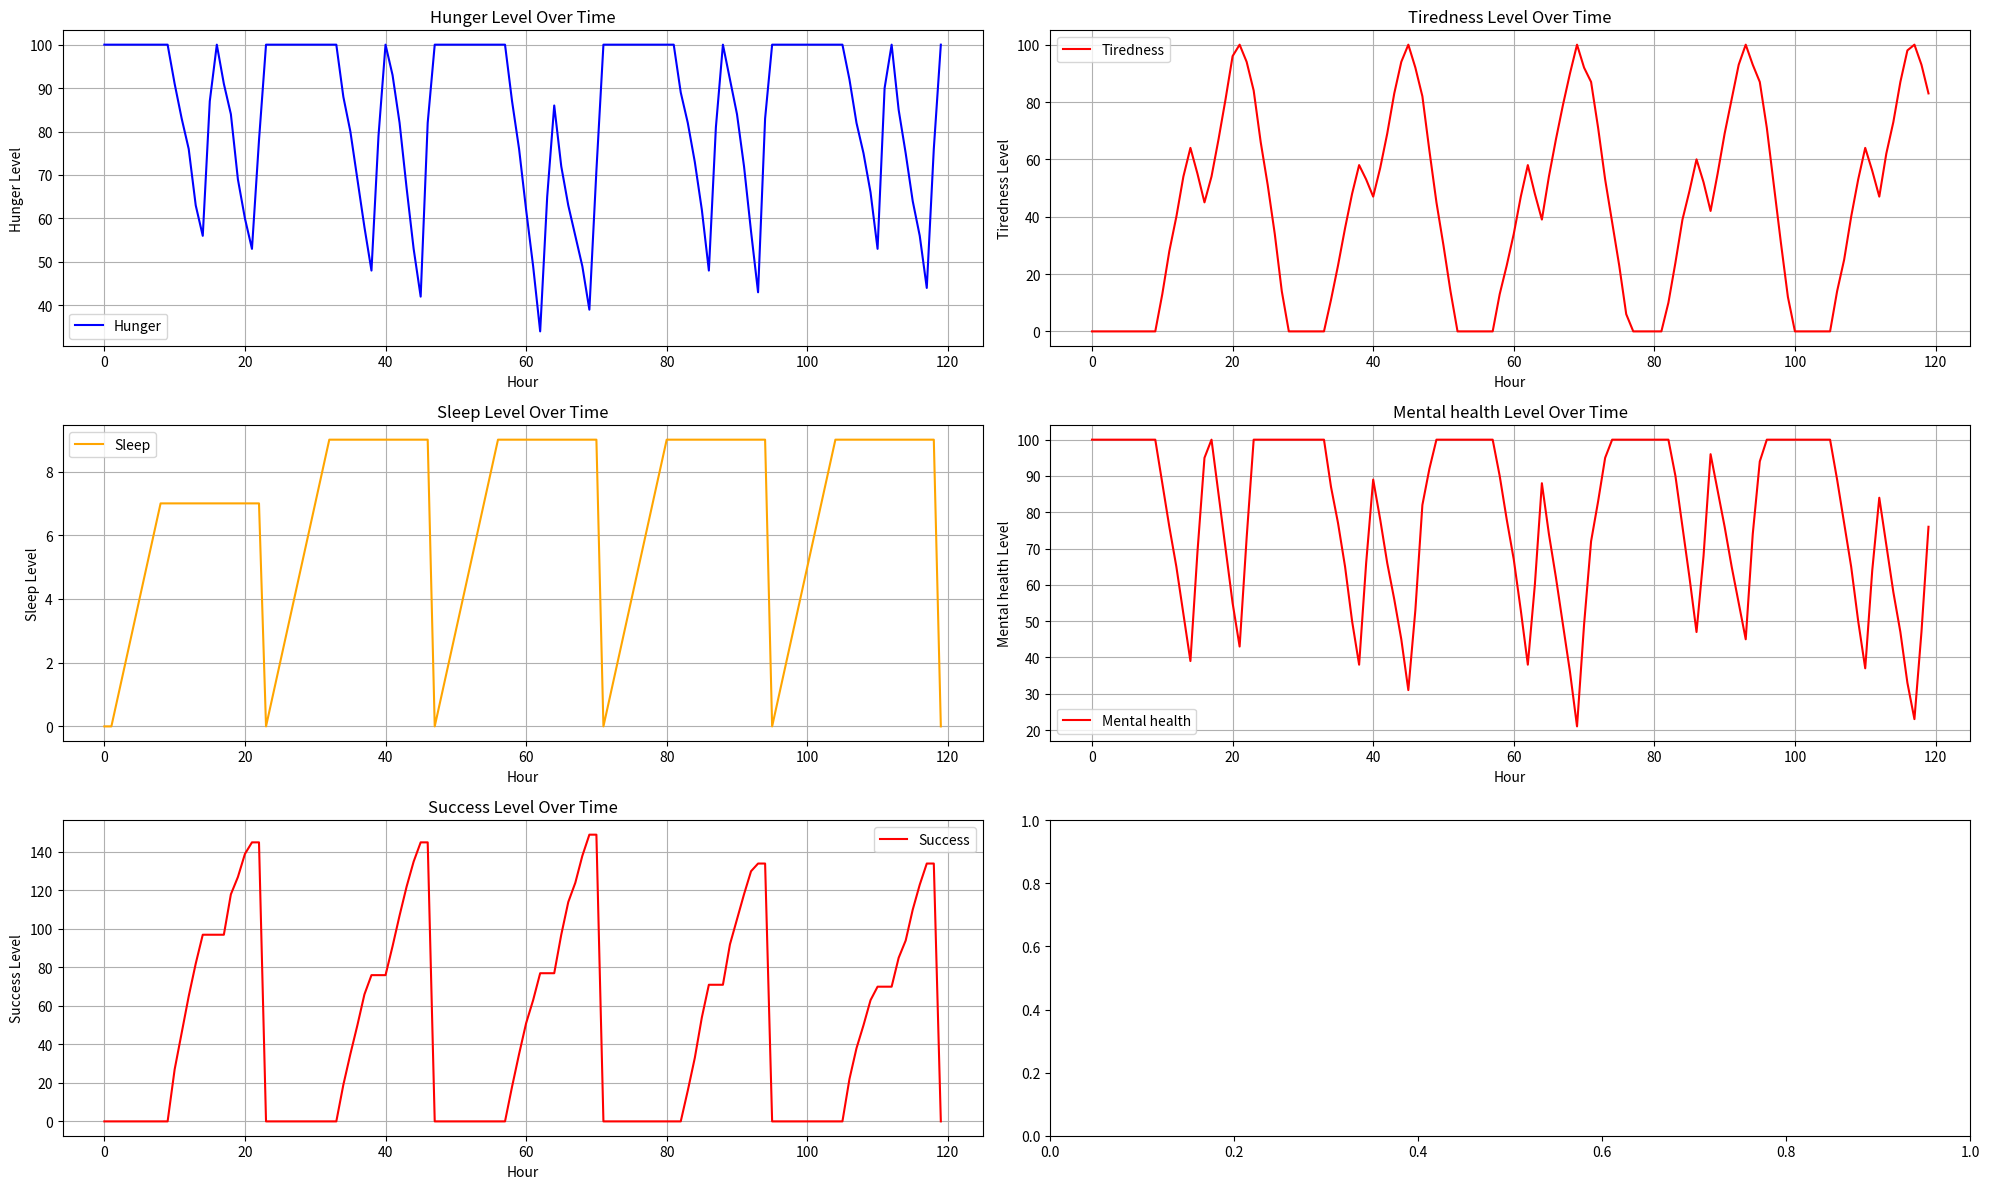

The matplotlib source for this figure:
''''''
import random
from math import log2
import matplotlib.pyplot as plt

def send_none(f):
    def wrapper(*args, **kwargs):
        v = f(*args, **kwargs)
        v.send(None)
        return v
    return wrapper

class LifeSimulation:
    ''''''
    def __init__(self) -> None:
        self.hunger = 100
        self.sleep_l = 0
        self.tiredness = 0
        self.mental_health = 100
        self.success = 0

        self.start = self._create_start()
        self.sleep = self._sleep()
        self.eat = self._eat()
        self.study = self._study()
        self.exercise = self._exercise()
        self.super_study = self._super_study()

        self.current_state = self.start
        self.stopped = False

    def send(self, hour):
        try:
            self.current_state.send(hour)
        except StopIteration:
            self.stopped = True

    @send_none
    def _create_start(self):
        while True:
            hour = yield
            if hour == 0:
                self.current_state = self.sleep

    @send_none
    def _sleep(self):
        while True:
            hour = yield
            self.sleep_l += 1
            self.tiredness = max(self.tiredness-random.randint(15, 20), 0)
            self.mental_health = min(100, self.mental_health + random.randint(10,15))
            if hour >= 23 or 0 <= hour < 7-int(self.tiredness/50):
                self.current_state = self.sleep
            elif hour == 7:
                self.current_state = self.eat
            else:
                self.current_state = self.study

    @send_none
    def _eat(self):
        while True:
            hour = yield
            self.hunger = min(self.hunger+random.randint(20,40), 100)
            self.mental_health = min(100, self.mental_health + random.randint(20,30))
            self.tiredness = max(0, self.tiredness - random.randint(5,10))
            if hour in (8,15) and random.random() >= 0.8:
                self.current_state = self._exercise()
            elif hour in (8,15):
                self.current_state = self.study
            elif hour == 22:
                self.current_state = self.sleep
                self.sleep_l = 0
                self.success = 0

    @send_none
    def _study(self):
        while True:
            hour = yield
            self.tiredness = min(self.tiredness+random.randint(10, 15), 100)
            self.mental_health = max(0, self.mental_health - random.randint(10,15))
            self.success += random.randint(int(10-self.tiredness/10+self.mental_health/10), int(20-self.tiredness/10+self.mental_health/10))
            # print(f'random: {int((self.hunger/2)**(1/1.5)), int(self.hunger**(1/1.5))}')
            self.hunger = max(0, self.hunger-random.randint(7,15))
            if hour in (13,20):
                self.current_state = self.eat
            elif hour == 23:
                self.current_state = self.sleep
                self.sleep_l = 0
                self.success = 0

    @send_none
    def _exercise(self):
        while True:
            hour = yield
            self.tiredness = min(100, self.tiredness+random.randint(5,10))
            self.hunger = max(0, self.hunger-random.randint(7,12))
            self.mental_health = min(100, self.mental_health+random.randint(20,30))
            if 8 <= hour <= 20 and random.random() >= 0.9:
                self.current_state = self.super_study
            elif 8 <= hour <= 20:
                self.current_state = self.study

    @send_none
    def _super_study(self):
        while True:
            hour = yield
            self.tiredness = min(100, self.tiredness+random.randint(20,30))
            self.hunger = max(0, self.hunger-random.randint(15,20))
            self.mental_health = max(0, self.mental_health-random.randint(15,20))
            if hour >= 23 or hour <= 6:
                self.current_state = self.sleep
                self.sleep_l = 0
                self.success = 0
            elif random.random() <= self.tiredness/80:
                self.current_state = self.study

def simulate_life(days: int):
    hours, hunger_levels, tiredness_levels, sleep_levels, mental_levels, success_levels = [], [], [], [], [], []
    simulator = LifeSimulation()

    for day in range(days):
        print(f'DAY {day}: ')
        for hour in range(24):
            hours.append(hour + day * 24)
            hunger_levels.append(simulator.hunger)
            tiredness_levels.append(simulator.tiredness)
            sleep_levels.append(simulator.sleep_l)
            mental_levels.append(simulator.mental_health)
            success_levels.append(simulator.success)
            simulator.send(hour)
            print(f'HOUR: {hour}, {simulator.current_state}')

        # hours.append(day)
        # hunger_levels.append(simulator.hunger)
        # tiredness_levels.append(simulator.tiredness)
        # sleep_levels.append(simulator.sleep_l)
        # mental_levels.append(simulator.mental_health)
        # success_levels.append(simulator.success)

    return hours, hunger_levels, tiredness_levels, sleep_levels, mental_levels, success_levels

# simulate_life(5)

def plot_simulation(days: int):
    res = simulate_life(days)
    # print(res)

    fig, axs = plt.subplots(3, 2, figsize=(20, 12))

    # print(axs)

    axs[0][0].plot(res[0], res[1], label='Hunger', color='blue')
    axs[0][0].set_xlabel('Hour')
    axs[0][0].set_ylabel('Hunger Level')
    axs[0][0].set_title('Hunger Level Over Time')
    axs[0][0].legend()
    axs[0][0].grid(True)

    axs[0][1].plot(res[0], res[2], label='Tiredness', color='red')
    axs[0][1].set_xlabel('Hour')
    axs[0][1].set_ylabel('Tiredness Level')
    axs[0][1].set_title('Tiredness Level Over Time')
    axs[0][1].legend()
    axs[0][1].grid(True)

    axs[1][0].plot(res[0], res[3], label='Sleep', color='orange')
    axs[1][0].set_xlabel('Hour')
    axs[1][0].set_ylabel('Sleep Level')
    axs[1][0].set_title('Sleep Level Over Time')
    axs[1][0].legend()
    axs[1][0].grid(True)

    axs[1][1].plot(res[0], res[4], label='Mental health', color='red')
    axs[1][1].set_xlabel('Hour')
    axs[1][1].set_ylabel('Mental health Level')
    axs[1][1].set_title('Mental health Level Over Time')
    axs[1][1].legend()
    axs[1][1].grid(True)

    axs[2][0].plot(res[0], res[5], label='Success', color='red')
    axs[2][0].set_xlabel('Hour')
    axs[2][0].set_ylabel('Success Level')
    axs[2][0].set_title('Success Level Over Time')
    axs[2][0].legend()
    axs[2][0].grid(True)

    plt.tight_layout()
    plt.show()

plot_simulation(5)